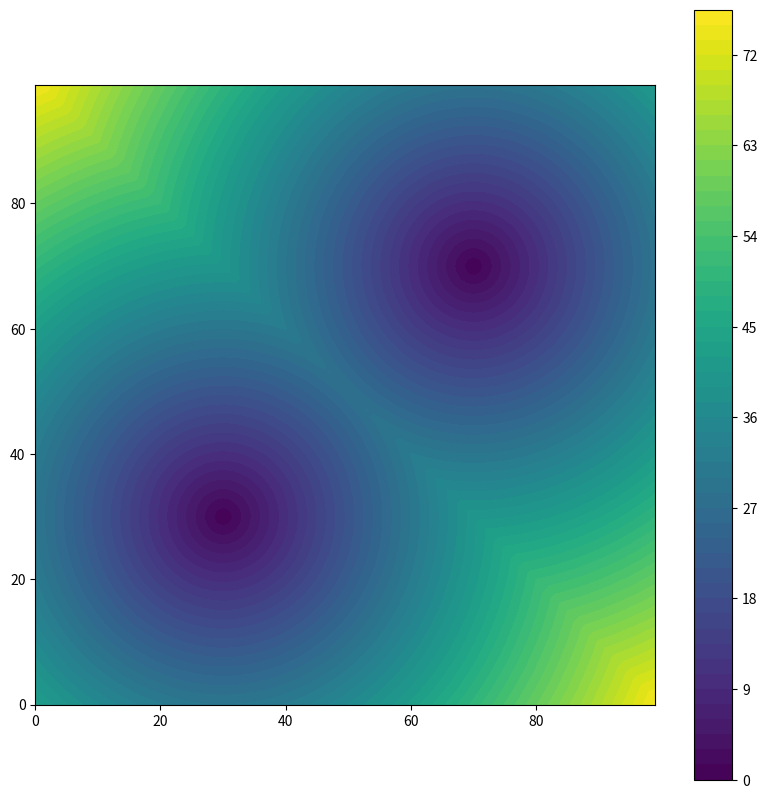

Here is the Python script that generated this plot:
import numpy as np
import matplotlib.pyplot as plt

"""
Distance transform implementaion for 2D numpy array
Reference:
Distance Transforms of Sampled Functions
https://theoryofcomputing.org/articles/v008a019/v008a019.pdf
"""

inf = 1e10
def distance_transform_1D(f):
    n = f.size
    para_loc = np.zeros(n)
    bounds_loc = np.zeros(n + 1)
    dist = np.zeros(n)
    right_most_para = 0
    bounds_loc[0] = -inf
    bounds_loc[1] = inf
    for q in range(1, n):
        s = ((f[q] + q*q) - (f[int(para_loc[right_most_para])] + para_loc[right_most_para]*para_loc[right_most_para]))/(2*q - 2*para_loc[right_most_para])
        while (s <= bounds_loc[right_most_para]):
            right_most_para = right_most_para - 1
            s = ((f[q] + q*q) - (f[int(para_loc[right_most_para])] + para_loc[right_most_para]*para_loc[right_most_para]))/(2*q - 2*para_loc[right_most_para])
        right_most_para = right_most_para + 1
        para_loc[right_most_para] = q
        bounds_loc[right_most_para] = s
        bounds_loc[right_most_para + 1] = inf
    right_most_para = 0
    for q in range(0, n):
        while (bounds_loc[right_most_para + 1] < q):
            right_most_para = right_most_para + 1
        dist[q] = (q - para_loc[right_most_para])*(q - para_loc[right_most_para]) + f[int(para_loc[right_most_para])]
    return dist

def distance_transform_2D(image):
    row = image.shape[0]
    col = image.shape[1]
    for x in range(0, row):
        image[x, :] = distance_transform_1D(image[x, :])
    for y in range(0, col):
        image[:, y] = distance_transform_1D(image[:, y])
    return np.sqrt(image)

def distance_transform(image):
    image[image == 0] = inf
    image[image == 1] = 0
    return distance_transform_2D(image)

img = np.zeros((100, 100))
img[30][30] = 1
img[70][70] = 1
dist = distance_transform(img)

x = np.arange(0.0, dist.shape[0], 1.0)
y = np.arange(0.0, dist.shape[1], 1.0)
X, Y = np.meshgrid(x, y)

fig, ax = plt.subplots(figsize=(10,10))
ax.set_aspect('equal')
cf = ax.contourf(X, Y, dist, levels=50)
fig.colorbar(cf, ax=ax)
plt.show()
